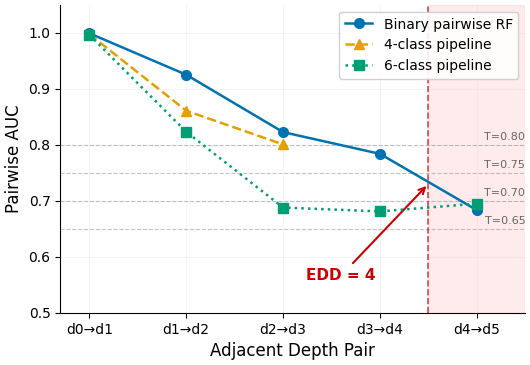

Write the Python code that produced this figure. (Note: this script raises an exception after producing the figure.)
import matplotlib
matplotlib.use('Agg')
import matplotlib.pyplot as plt
import matplotlib.patches as mpatches
import numpy as np

plt.rcParams.update({
    'font.family': 'DejaVu Sans',
    'font.size': 11,
    'axes.titlesize': 13,
    'axes.labelsize': 12,
    'xtick.labelsize': 10,
    'ytick.labelsize': 10,
    'legend.fontsize': 10,
    'figure.dpi': 300,
    'savefig.dpi': 300,
    'savefig.bbox': 'tight',
    'savefig.pad_inches': 0.05,
    'axes.spines.top': False,
    'axes.spines.right': False,
    'lines.linewidth': 1.8,
})

depth_pairs = ['d0→d1', 'd1→d2', 'd2→d3', 'd3→d4', 'd4→d5']
x = np.arange(len(depth_pairs))

binary_pairwise = [0.999, 0.9250, 0.8225, 0.7837, 0.6832]
fourclass_pipeline = [0.9975, 0.8607, 0.8005, None, None]
sixclass_pipeline = [0.9962, 0.8231, 0.6878, 0.6809, 0.6948]

thresholds = [0.65, 0.70, 0.75, 0.80]

# Okabe-Ito colors
c_blue = '#0072B2'
c_orange = '#E69F00'
c_green = '#009E73'

fig, ax = plt.subplots(figsize=(6, 4))

# Binary pairwise
ax.plot(x, binary_pairwise, '-o', color=c_blue, label='Binary pairwise RF',
        markersize=7, zorder=5)

# 4-class pipeline (only first 3 points)
fc_x = [0, 1, 2]
fc_y = [fourclass_pipeline[i] for i in fc_x]
ax.plot(fc_x, fc_y, '--^', color=c_orange, label='4-class pipeline',
        markersize=7, zorder=5)

# 6-class pipeline
ax.plot(x, sixclass_pipeline, ':s', color=c_green, label='6-class pipeline',
        markersize=7, zorder=5)

# Threshold lines
for t in thresholds:
    ax.axhline(y=t, color='#888888', linestyle='--', linewidth=0.8, alpha=0.5)
    ax.text(len(depth_pairs) - 0.5, t + 0.005, f'T={t:.2f}',
            fontsize=8, color='#666666', ha='right', va='bottom')

# EDD shaded region
ax.axvspan(3.5, 4.5, alpha=0.08, color='red', zorder=0)
ax.axvline(x=3.5, color='#CC0000', linestyle='--', linewidth=1.2, alpha=0.7)

# EDD annotation
ax.annotate('EDD = 4',
            xy=(3.5, 0.73), xytext=(2.6, 0.58),
            fontsize=11, fontweight='bold', color='#CC0000',
            arrowprops=dict(arrowstyle='->', color='#CC0000', lw=1.5),
            ha='center', va='top')

# Grid
ax.grid(True, alpha=0.3, color='#CCCCCC', linewidth=0.5)
ax.set_axisbelow(True)

ax.set_xticks(x)
ax.set_xticklabels(depth_pairs)
ax.set_xlabel('Adjacent Depth Pair')
ax.set_ylabel('Pairwise AUC')
ax.set_ylim(0.5, 1.05)
ax.set_xlim(-0.3, 4.5)

ax.legend(loc='upper right', frameon=True, framealpha=0.9, edgecolor='#CCCCCC')

out_dir = '/home/ubuntu/.agent-ml-research-idea_gen_0513_2/projects/recursive_gen_depth_est/figures/paper'
fig.savefig(f'{out_dir}/fig_auc_decay.pdf')
fig.savefig(f'{out_dir}/fig_auc_decay.png')
plt.close(fig)
print('Done.')
